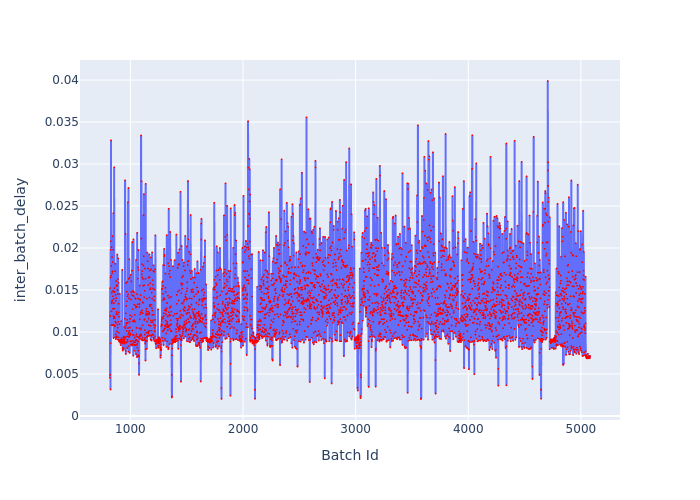

Data behind this chart, as committed beside it:
Batch Id, inter_batch_delay
819, 0.004539
820, 0.01523
821, 0.004897
822, 0.01189
823, 0.01648
824, 0.003151
825, 0.0198
826, 0.008641
827, 0.0208
828, 0.03283
829, 0.0167
830, 0.01787
831, 0.01081
832, 0.0201
833, 0.01246
834, 0.0147
835, 0.01359
836, 0.01341
837, 0.01891
838, 0.01079
839, 0.01699
840, 0.01375
841, 0.01721
842, 0.02142
843, 0.01425
844, 0.01833
845, 0.01278
846, 0.01487
847, 0.01979
848, 0.01086
849, 0.02414
850, 0.01189
851, 0.009276
852, 0.01395
853, 0.01162
854, 0.01345
855, 0.01083
856, 0.02961
857, 0.01472
858, 0.01276
859, 0.01523
860, 0.01178
861, 0.01164
862, 0.01479
863, 0.01066
864, 0.01723
865, 0.01814
866, 0.009374
867, 0.01123
868, 0.01442
869, 0.009705
870, 0.01371
871, 0.01108
872, 0.009142
873, 0.01606
874, 0.01404
875, 0.009363
876, 0.01214
877, 0.01547
878, 0.009478
... 4,203 more rows
